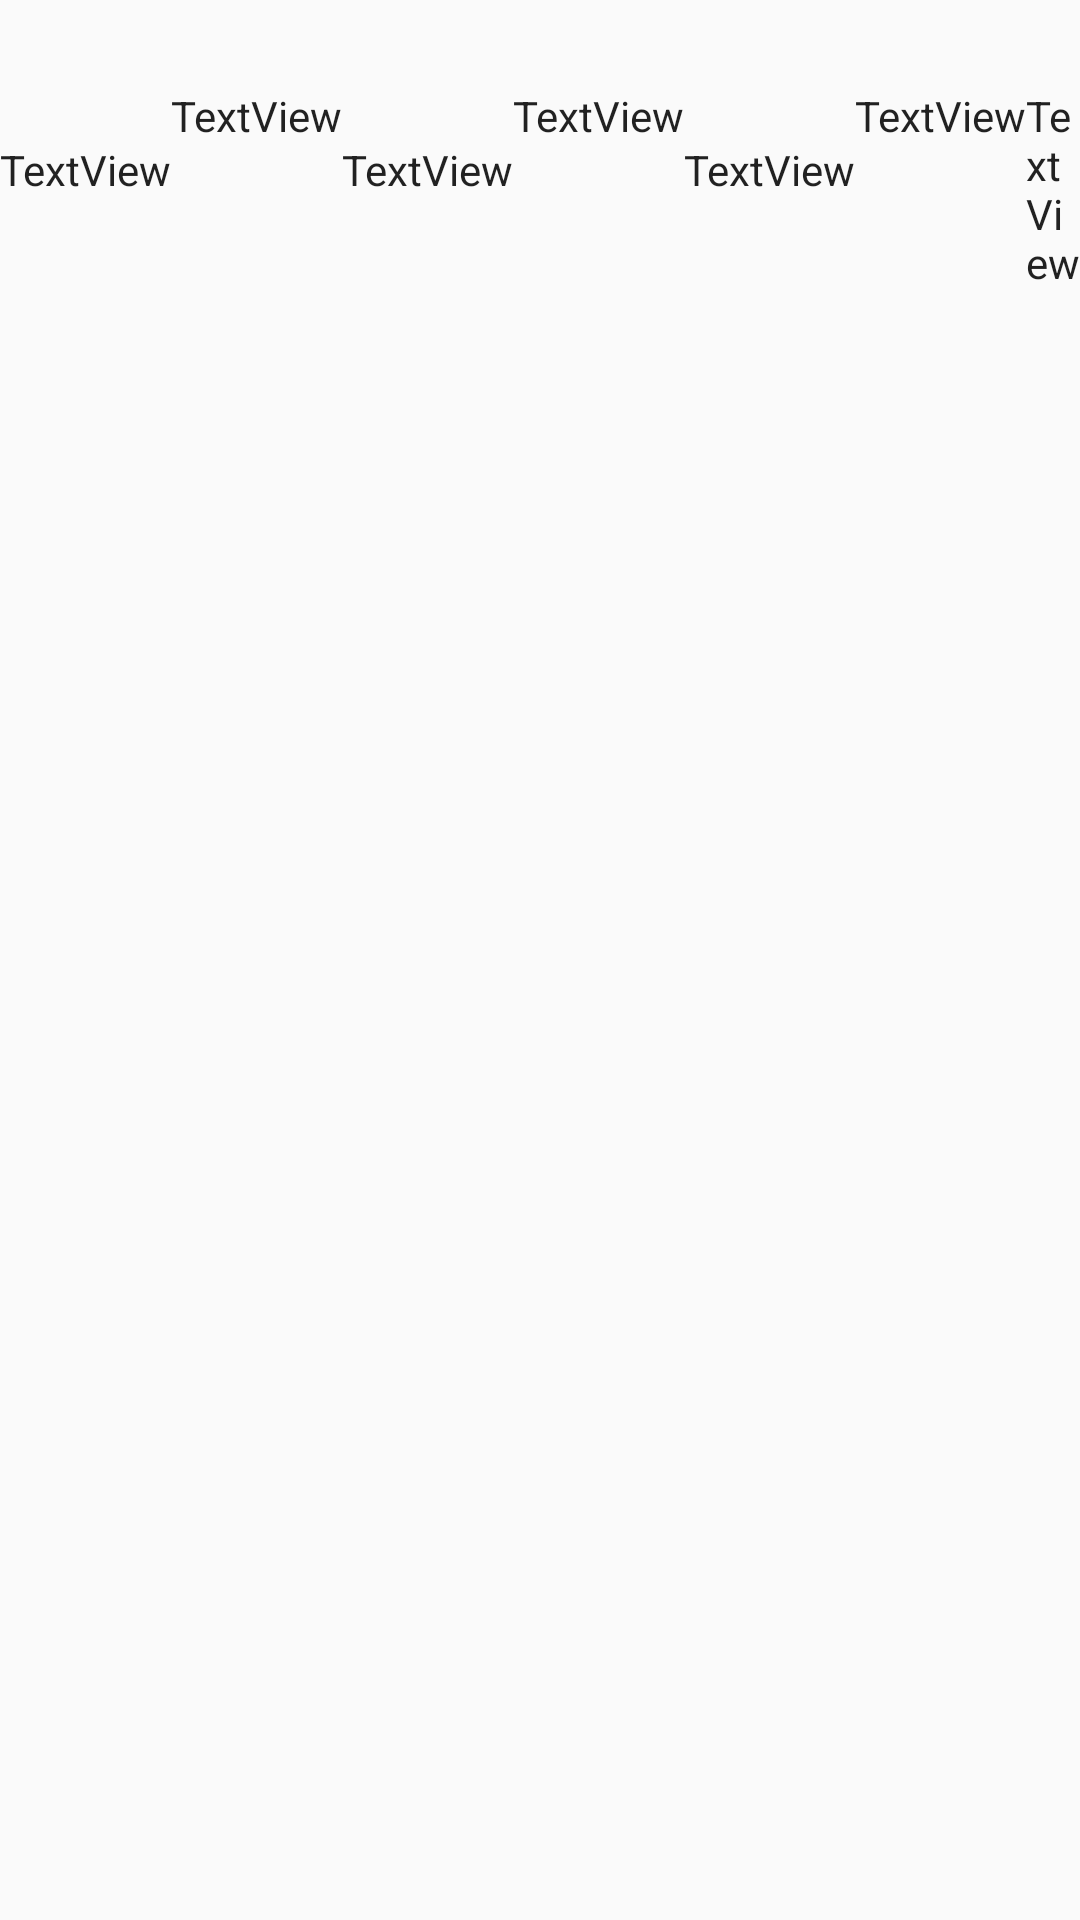

Layout XML and referenced resources for this Android screen:
<!-- AndroidManifest.xml: application theme AppTheme -->
<!-- res/layout/activity_list_layout.xml -->
<?xml version="1.0" encoding="utf-8"?>
<LinearLayout xmlns:android="http://schemas.android.com/apk/res/android"

    xmlns:tools="http://schemas.android.com/tools"
    android:layout_width="match_parent"
    android:layout_height="match_parent"
    android:background="@drawable/risk_background"
    android:layout_gravity="center"
    tools:context="com.example.anjukakoralage.sdgpresit.LoginActivity">


    <TextView
        android:id="@+id/textViewid"
        android:layout_width="wrap_content"
        android:layout_height="wrap_content"
        android:layout_alignParentLeft="true"
        android:layout_alignParentStart="true"
        android:layout_alignParentTop="true"
        android:layout_marginTop="47dp"
        android:text="TextView"
        android:layout_alignParentRight="true"
        android:layout_alignParentEnd="true" />

    <TextView
        android:id="@+id/textViewReporter"
        android:layout_width="wrap_content"
        android:layout_height="wrap_content"
        android:layout_alignParentEnd="true"
        android:layout_alignParentLeft="true"
        android:layout_alignParentRight="true"
        android:layout_alignParentStart="true"
        android:layout_below="@+id/textViewid"
        android:layout_marginTop="29dp"
        android:text="TextView" />
    <TextView
        android:id="@+id/textViewtype"
        android:layout_width="wrap_content"
        android:layout_height="wrap_content"
        android:layout_alignParentLeft="true"
        android:layout_alignParentStart="true"
        android:layout_alignParentTop="true"
        android:layout_marginTop="47dp"
        android:text="TextView"
        android:layout_alignParentRight="true"
        android:layout_alignParentEnd="true" />

    <TextView
        android:id="@+id/textViewresponser"
        android:layout_width="wrap_content"
        android:layout_height="wrap_content"
        android:layout_alignParentEnd="true"
        android:layout_alignParentLeft="true"
        android:layout_alignParentRight="true"
        android:layout_alignParentStart="true"
        android:layout_below="@+id/textViewid"
        android:layout_marginTop="29dp"
        android:text="TextView" />
    <TextView
        android:id="@+id/textViewnote"
        android:layout_width="wrap_content"
        android:layout_height="wrap_content"
        android:layout_alignParentLeft="true"
        android:layout_alignParentStart="true"
        android:layout_alignParentTop="true"
        android:layout_marginTop="47dp"
        android:text="TextView"
        android:layout_alignParentRight="true"
        android:layout_alignParentEnd="true" />

    <TextView
        android:id="@+id/textViewdate"
        android:layout_width="wrap_content"
        android:layout_height="wrap_content"
        android:layout_alignParentEnd="true"
        android:layout_alignParentLeft="true"
        android:layout_alignParentRight="true"
        android:layout_alignParentStart="true"
        android:layout_below="@+id/textViewid"
        android:layout_marginTop="29dp"
        android:text="TextView" />

    <TextView
        android:id="@+id/texttime"
        android:layout_width="wrap_content"
        android:layout_height="wrap_content"
        android:layout_alignParentEnd="true"
        android:layout_alignParentLeft="true"
        android:layout_alignParentRight="true"
        android:layout_alignParentStart="true"
        android:layout_below="@+id/textViewid"
        android:layout_marginTop="29dp"
        android:text="TextView" />

</LinearLayout>
<!-- resources referenced by this layout -->
<resources>
  <style name="AppTheme" parent="Theme.AppCompat.Light.DarkActionBar">
          <item name="colorPrimary">@color/colorPrimary</item>
          <item name="colorPrimaryDark">@color/colorPrimaryDark</item>
          <item name="colorAccent">@color/colorAccent</item>
          <item name="android:textViewStyle">@color/colorAccent</item>
          <item name="windowNoTitle">true</item>
          <item name="windowActionBar">false</item>
      </style>
  <color name="colorPrimary">#3993d0</color>
  <color name="colorPrimaryDark">#21415b</color>
  <color name="colorAccent">#3993d0</color>
</resources>
